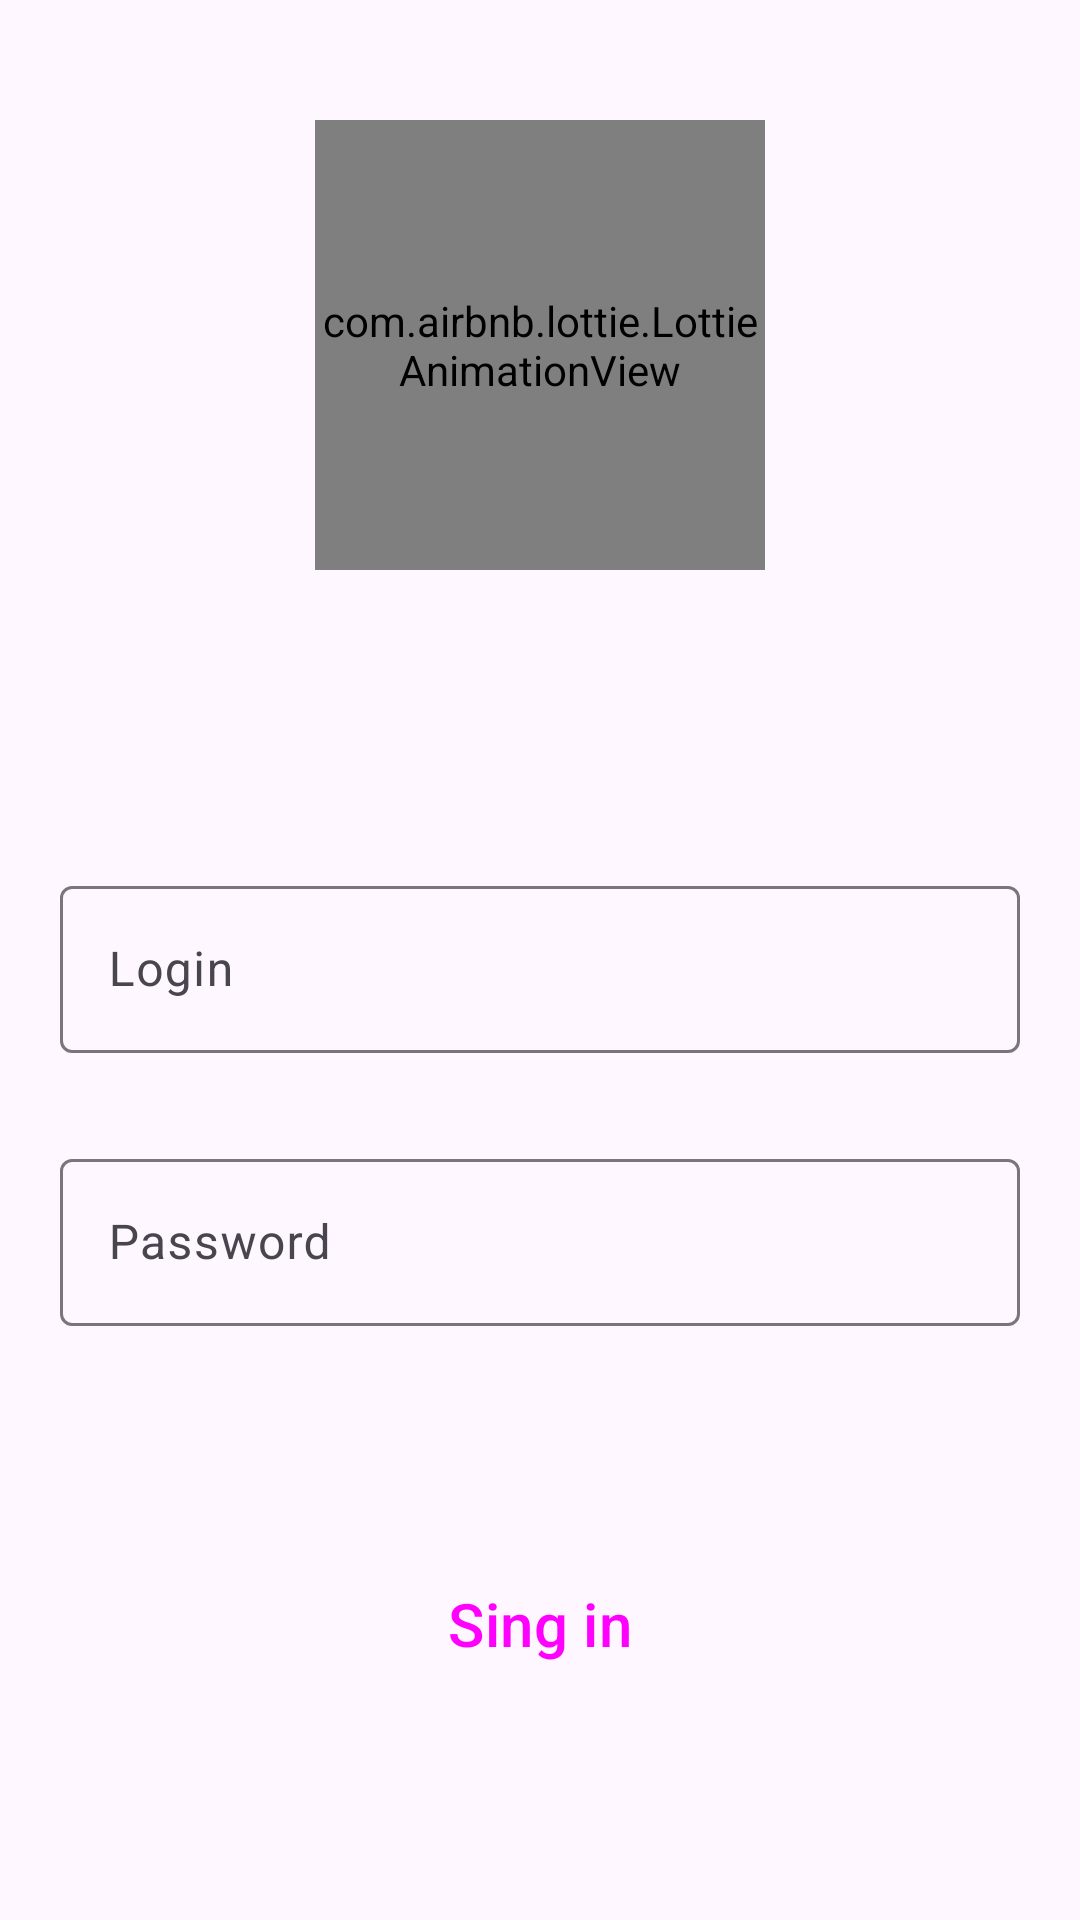

The Android layout XML behind this screen, and the referenced resources:
<!-- AndroidManifest.xml: application theme Theme.Patseev_Diploma -->
<!-- res/layout/fragment_login.xml -->
<?xml version="1.0" encoding="utf-8"?>
<androidx.constraintlayout.widget.ConstraintLayout
        xmlns:android="http://schemas.android.com/apk/res/android"
        xmlns:tools="http://schemas.android.com/tools"
        android:layout_width="match_parent"
        android:layout_height="match_parent" xmlns:app="http://schemas.android.com/apk/res-auto"
        tools:context=".presenter.fragments.LoginFragment">

    <com.airbnb.lottie.LottieAnimationView
        android:id="@+id/lottie"
        android:layout_width="150dp"
        android:layout_height="150dp"
        app:lottie_rawRes="@raw/animation_lottie"
        android:layout_marginTop="40dp"
        app:lottie_autoPlay="true"
        app:lottie_loop="true"
        app:layout_constraintTop_toTopOf="parent"
        app:layout_constraintBottom_toTopOf="@+id/il_login"
        app:layout_constraintStart_toStartOf="parent"
        app:layout_constraintEnd_toEndOf="parent"/>

    <com.google.android.material.textfield.TextInputLayout
        android:id="@+id/il_login"
        android:layout_width="match_parent"
        android:layout_height="wrap_content"
        android:layout_marginHorizontal="20dp"
        android:hint="@string/login"
        app:layout_constraintTop_toBottomOf="@+id/lottie"
        android:layout_marginTop="100dp">

        <com.google.android.material.textfield.TextInputEditText
            android:id="@+id/iet_login"
            android:layout_width="match_parent"
            android:layout_height="wrap_content"
            />
    </com.google.android.material.textfield.TextInputLayout>
    <com.google.android.material.textfield.TextInputLayout
        android:id="@+id/il_password"
        android:layout_width="match_parent"
        android:layout_height="wrap_content"
        android:layout_marginHorizontal="20dp"
        android:hint="@string/password"
        app:layout_constraintTop_toBottomOf="@+id/il_login"
        android:layout_marginTop="30dp">

        <com.google.android.material.textfield.TextInputEditText
            android:id="@+id/iet_password"
            android:inputType="textPassword"
            android:layout_width="match_parent"
            android:layout_height="wrap_content"/>
    </com.google.android.material.textfield.TextInputLayout>

    <Button
        android:id="@+id/b_sing_in"
        android:layout_width="match_parent"
        android:layout_height="wrap_content"
        style="@style/Widget.Material3.Button.OutlinedButton"
        android:layout_marginHorizontal="100dp"
        android:text="@string/sing_in"
        android:textSize="20sp"
        android:paddingTop="15dp"
        android:paddingBottom="15dp"
        app:layout_constraintTop_toBottomOf="@+id/il_password"
        app:layout_constraintBottom_toBottomOf="parent"/>



    <ProgressBar
            android:id="@+id/progress_bar"
            android:layout_width="wrap_content"
            android:layout_height="wrap_content"
            android:visibility="gone"
            tools:visibility="visible"
            app:layout_constraintStart_toStartOf="parent"
            app:layout_constraintEnd_toEndOf="parent"
            app:layout_constraintTop_toTopOf="parent"
            app:layout_constraintBottom_toBottomOf="parent"/>

</androidx.constraintlayout.widget.ConstraintLayout>
<!-- resources referenced by this layout -->
<resources>
  <string name="login">Login</string>
  <string name="password">Password</string>
  <string name="sing_in">Sing in</string>
  <style name="Theme.Patseev_Diploma" parent="Base.Theme.Patseev_Diploma" />
  <style name="Base.Theme.Patseev_Diploma" parent="Theme.Material3.Light.NoActionBar">
          
          
          <item name="colorPrimary">@color/myColorPrimary</item>
          <item name="colorOnPrimary">@color/myColorOnPrimary</item>
      </style>
  <color name="myColorPrimary">#4EC5A1</color>
  <color name="myColorOnPrimary">#666363</color>
</resources>
